Image classification data set "metis-s112-p224" (jdkuhnke/HiC on GitHub). Class labels (2): honeycomb absent, honeycomb present.

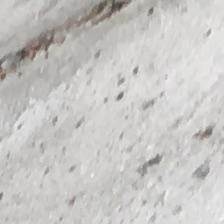
Label: honeycomb present

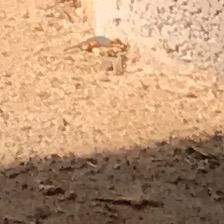
Label: honeycomb present

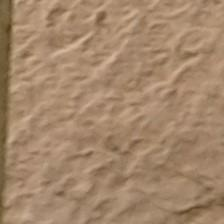
Label: honeycomb absent

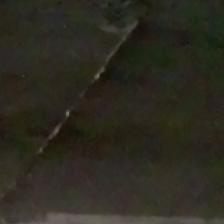
Label: honeycomb present

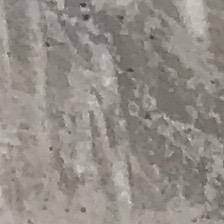
Label: honeycomb absent

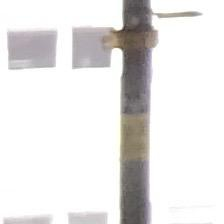
Label: honeycomb absent
